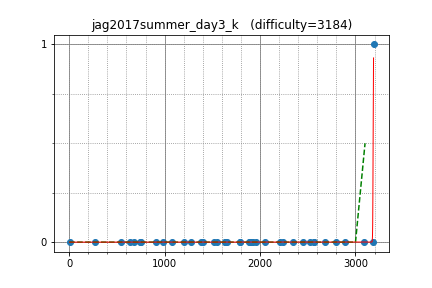

The data file committed next to this chart (first rows):
ainta, 3189.501442, 1
molamola, 3179, 0
Kmcode, 2570, 0
sigma425, 3088, 0
zscoder, 2793, 0
ryoissy, 2235, 0
TangentDay, 2448, 0
nwin, 2212, 0
latte0119, 2894, 0
wafrelka, 2560, 0
TumoiYorozu, 1790, 0
kzyKT, 2053, 0
startcpp, 1894, 0
gazelle, 1887, 0
rickytheta, 2679, 0
catupper, 2522, 0
leaf1415, 1901, 0
homesentinel, 1198, 0
physics0523, 1656, 0
Yang33, 1522, 0
noy72, 1635, 0
NASU41, 1632, 0
letranger, 1400, 0
Yuki_Utaai, 636.8, 0
TianXie, 2341, 0
x20, 1785, 0
nmnmnmnmnmnmnm, 1954, 0
rika0384, 1552, 0
gotutiyan, 274.4, 0
shi, 681.3, 0
m0bec, 906.3, 0
tookunn, 1379, 0
junzhou94, 3.025, 0
T_M, 544.7, 0
leafmoon, 1923, 0
koki1018, 748.2, 0
hatchi, 736.8, 0
ikd, 1275, 0
Kuske, 987.1, 0
daiota, 1082, 0
